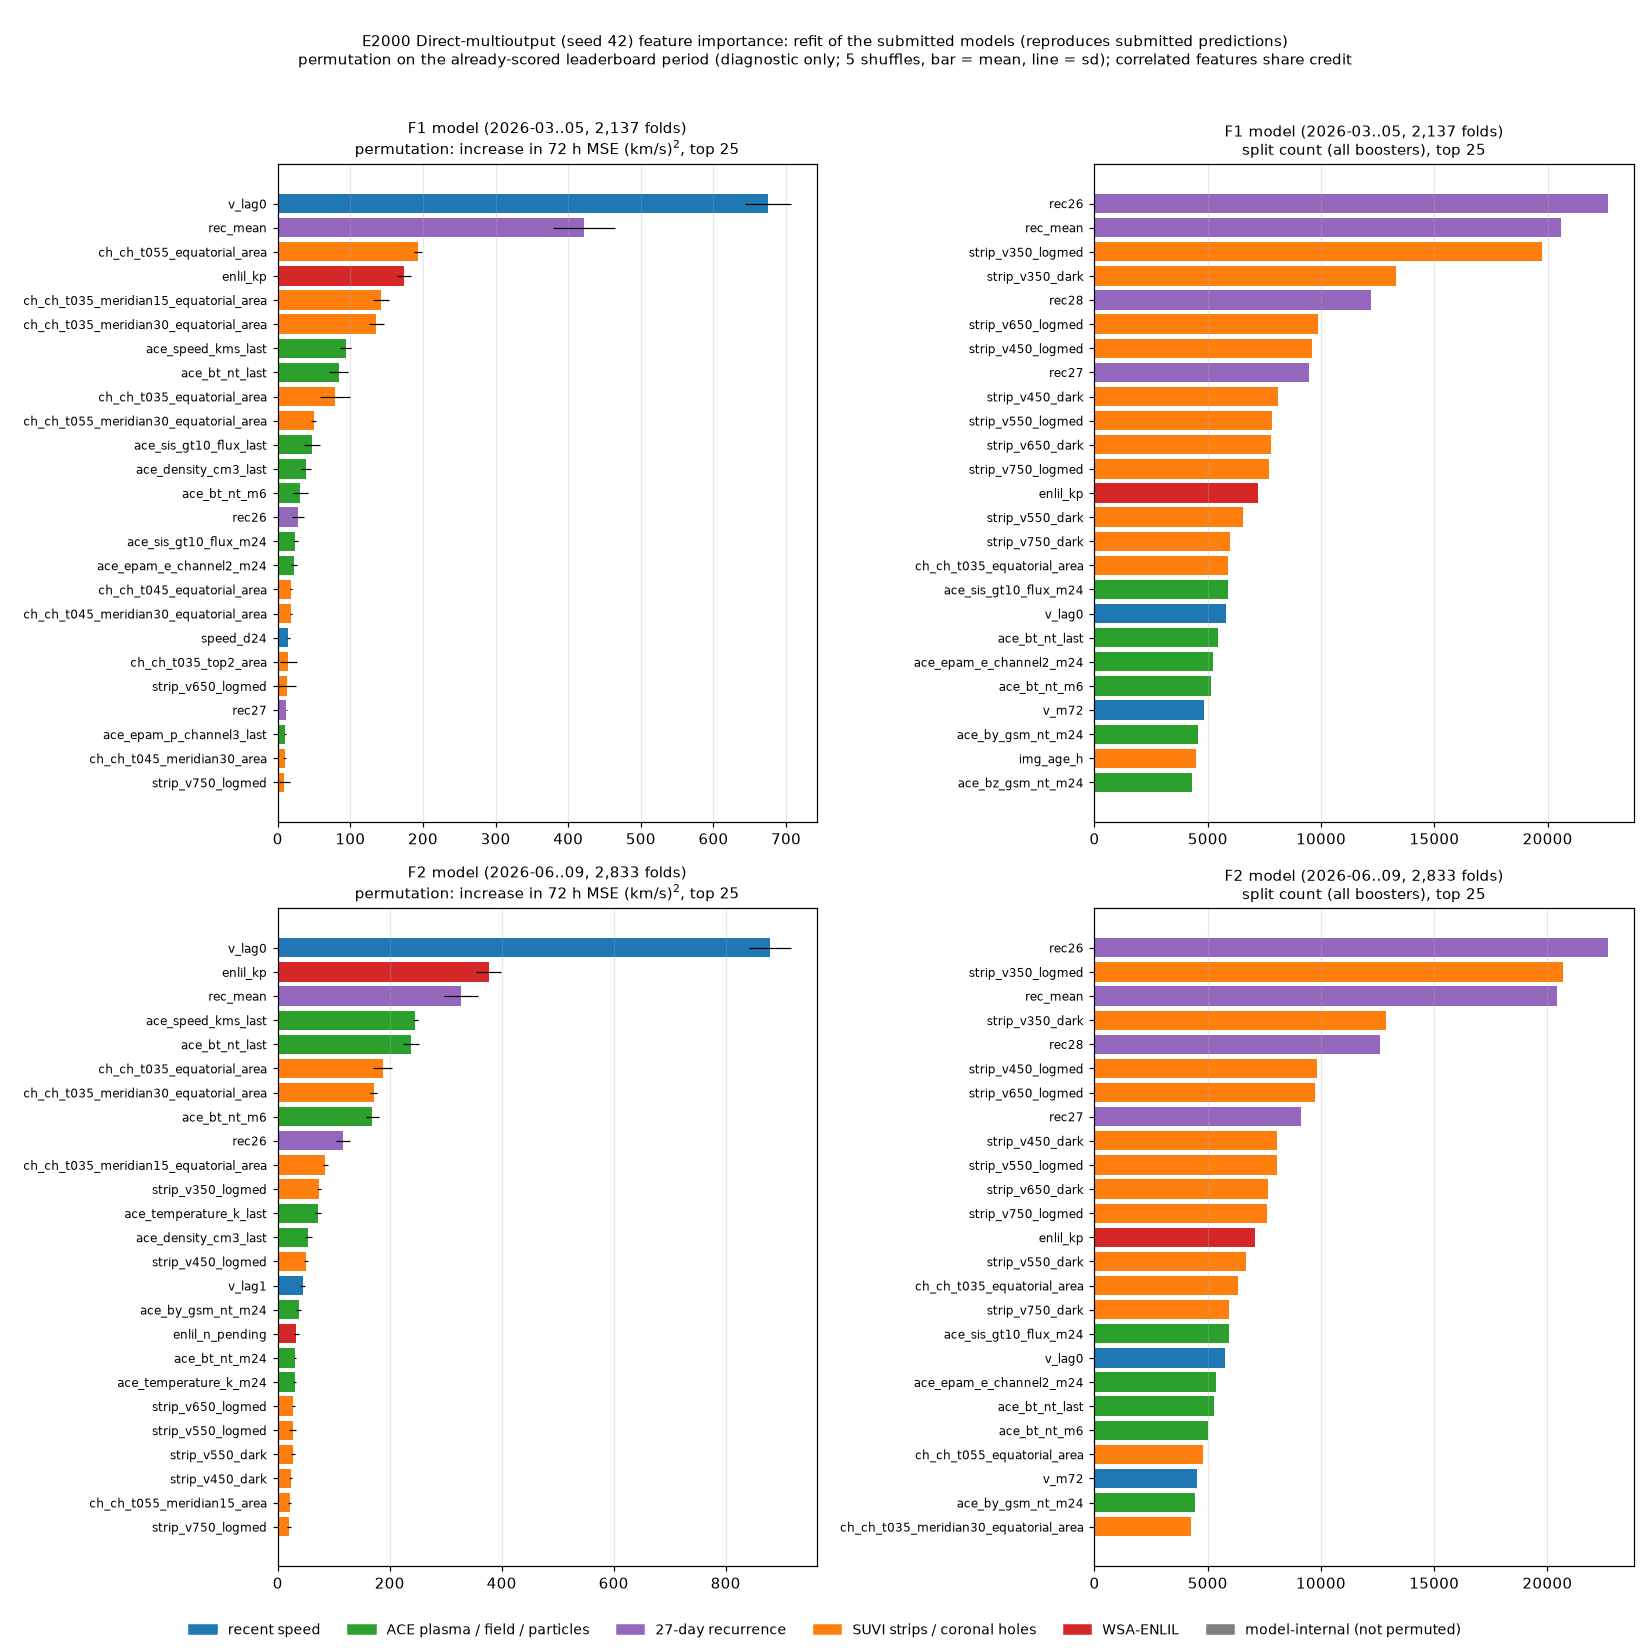

The file beside this chart, header and first rows:
stage, feature, kind, split_count, perm_delta_mse_mean, perm_delta_mse_sd
f1, rec26, 27-day recurrence, 22654, 28.04, 7.96
f1, rec27, 27-day recurrence, 9445, 11.67, 0.6792
f1, rec28, 27-day recurrence, 12212, 6.626, 8.044
f1, rec_mean, 27-day recurrence, 20566, 421.4, 42.82
f1, v_lag0, recent speed, 5785, 675.3, 31.63
f1, v_lag1, recent speed, 1698, -14.48, 3.673
f1, v_lag3, recent speed, 612, -6.759, 0.9686
f1, v_lag6, recent speed, 561, -1.242, 0.3174
f1, v_lag12, recent speed, 940, -4.017, 1.116
f1, v_lag24, recent speed, 2082, 1.853, 1.495
f1, v_lag48, recent speed, 3073, -7.879, 3.099
f1, v_lag72, recent speed, 2725, 3.498, 2.582
f1, v_lag120, recent speed, 2911, -17.3, 3.686
f1, v_m6, recent speed, 947, -18.33, 1.154
f1, v_sd6, recent speed, 1181, -4.406, 1.383
f1, v_m24, recent speed, 1373, -2.917, 0.7536
f1, v_sd24, recent speed, 1677, 4.581, 0.4618
f1, v_m72, recent speed, 4816, -55.19, 3.966
f1, v_sd72, recent speed, 3815, -5.264, 2.109
f1, ace_speed_kms_last, ACE plasma / field / particles, 3307, 93.34, 7.148
f1, ace_speed_kms_m6, ACE plasma / field / particles, 1059, -8.125, 1.137
f1, ace_speed_kms_m24, ACE plasma / field / particles, 1292, 0.2764, 1.053
f1, ace_density_cm3_last, ACE plasma / field / particles, 3831, 38.77, 6.456
f1, ace_density_cm3_m6, ACE plasma / field / particles, 2527, 5.041, 2.813
f1, ace_density_cm3_m24, ACE plasma / field / particles, 4268, 1.605, 2.841
f1, ace_temperature_k_last, ACE plasma / field / particles, 3248, -29.41, 5.441
f1, ace_temperature_k_m6, ACE plasma / field / particles, 1810, -1.328, 1.449
f1, ace_temperature_k_m24, ACE plasma / field / particles, 2997, 4.638, 1.842
f1, ace_bt_nt_last, ACE plasma / field / particles, 5440, 84.07, 12.8
f1, ace_bt_nt_m6, ACE plasma / field / particles, 5135, 30.84, 10.27
f1, ace_bt_nt_m24, ACE plasma / field / particles, 3519, -13.19, 1.703
f1, ace_bz_gsm_nt_last, ACE plasma / field / particles, 608, 0.3064, 0.2278
f1, ace_bz_gsm_nt_m6, ACE plasma / field / particles, 1625, 0.9533, 1.644
f1, ace_bz_gsm_nt_m24, ACE plasma / field / particles, 4322, -8.015, 1.993
f1, ace_by_gsm_nt_last, ACE plasma / field / particles, 1454, 2.719, 1.687
f1, ace_by_gsm_nt_m6, ACE plasma / field / particles, 2175, -1.445, 2.144
f1, ace_by_gsm_nt_m24, ACE plasma / field / particles, 4547, -6.611, 5.418
f1, ace_epam_e_channel1_last, ACE plasma / field / particles, 2876, 8.4, 0.624
f1, ace_epam_e_channel1_m6, ACE plasma / field / particles, 2328, 0.205, 1.289
f1, ace_epam_e_channel1_m24, ACE plasma / field / particles, 4011, -8.63, 1.06
f1, ace_epam_e_channel2_last, ACE plasma / field / particles, 2989, -11.95, 2.987
f1, ace_epam_e_channel2_m6, ACE plasma / field / particles, 1846, 0.4781, 0.6648
f1, ace_epam_e_channel2_m24, ACE plasma / field / particles, 5209, 22.39, 3.962
f1, ace_epam_p_channel1_last, ACE plasma / field / particles, 3313, 2.223, 1.45
f1, ace_epam_p_channel1_m6, ACE plasma / field / particles, 1809, 0.3013, 1.373
f1, ace_epam_p_channel1_m24, ACE plasma / field / particles, 2696, -3.206, 1.283
f1, ace_epam_p_channel3_last, ACE plasma / field / particles, 2505, 9.939, 1.383
f1, ace_epam_p_channel3_m6, ACE plasma / field / particles, 2437, 8.658, 1.08
f1, ace_epam_p_channel3_m24, ACE plasma / field / particles, 2883, 2.583, 2.501
f1, ace_epam_p_channel5_last, ACE plasma / field / particles, 3080, -2.614, 4.141
f1, ace_epam_p_channel5_m6, ACE plasma / field / particles, 3056, 7.184, 1.61
f1, ace_epam_p_channel5_m24, ACE plasma / field / particles, 3665, -32.32, 4.596
f1, ace_sis_gt10_flux_last, ACE plasma / field / particles, 3893, 46.88, 10.71
f1, ace_sis_gt10_flux_m6, ACE plasma / field / particles, 3463, 8.384, 1.244
f1, ace_sis_gt10_flux_m24, ACE plasma / field / particles, 5877, 24.46, 2.939
f1, speed_d24, recent speed, 2548, 14.66, 2.042
f1, epam_p1_d6, ACE plasma / field / particles, 1045, -0.3245, 0.349
f1, ch_ch_t035_area, SUVI strips / coronal holes, 2044, -6.524, 0.9378
f1, ch_ch_t035_max_area, SUVI strips / coronal holes, 2651, -4.114, 2.107
f1, ch_ch_t035_top1_area, SUVI strips / coronal holes, 805, -2.227, 0.7602
... 160 more rows
